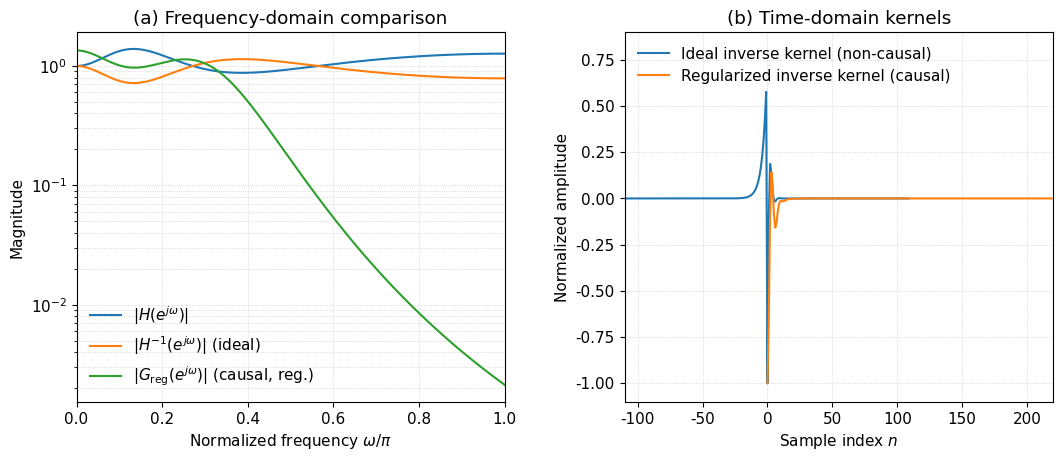

Recreate this plot in Python.
#!/usr/bin/env python3
# -*- coding: utf-8 -*-
"""
Figure 3 — Ideal inverse vs causal regularized inverse (theoretical demonstration, no data)
"""

import numpy as np
import matplotlib.pyplot as plt

# ----------------------------
# Global style
# ----------------------------
plt.rcParams.update({
    "font.family": "DejaVu Sans",
    "font.size": 11
})

# ----------------------------
# Utility functions
# ----------------------------
def freq_response(b, a, w):
    ejw = np.exp(-1j * w)
    num = np.zeros_like(w, dtype=complex)
    den = np.zeros_like(w, dtype=complex)
    for k, bk in enumerate(b):
        num += bk * ejw**k
    for k, ak in enumerate(a):
        den += ak * ejw**k
    return num / den

def poly_from_roots_zminus1(roots):
    coeff = np.array([1.0])
    for r in roots:
        coeff = np.convolve(coeff, np.array([1.0, -r], dtype=complex))
    return coeff

def reflect_outside_unit_circle(zeros):
    z_new = []
    for z0 in zeros:
        if np.abs(z0) > 1.0:
            z_new.append(1.0 / np.conjugate(z0))
        else:
            z_new.append(z0)
    return np.array(z_new, dtype=complex)

def stable_iir_inverse_coeffs(b, a):
    return np.array(a, dtype=complex), np.array(b, dtype=complex)

# ----------------------------
# Forward system H(z)
# ----------------------------
poles = np.array([0.65 + 0.25j, 0.65 - 0.25j])
zeros = np.array([1.35 + 0.0j, 0.30 + 0.40j, 0.30 - 0.40j])

b = poly_from_roots_zminus1(zeros)
a = poly_from_roots_zminus1(poles)

H0 = np.sum(b) / np.sum(a)
b /= H0

zeros_min = reflect_outside_unit_circle(zeros)
b_min = poly_from_roots_zminus1(zeros_min) / H0

# ----------------------------
# Frequency domain
# ----------------------------
nfft = 4096
w = np.linspace(0, np.pi, 2049)
w_norm = w / np.pi

H = freq_response(b, a, w)
H_inv_ideal = 1.0 / H

b_inv0, a_inv0 = stable_iir_inverse_coeffs(b_min, a)
G0 = freq_response(b_inv0, a_inv0, w)

lam = 2e-3
weight = 1.0 + (w_norm**6) / lam
G_reg = G0 / weight

# ----------------------------
# Time-domain kernels
# ----------------------------
Hfull = np.zeros(nfft, dtype=complex)
Hfull[:nfft//2 + 1] = np.interp(
    np.linspace(0, np.pi, nfft//2 + 1), w, H_inv_ideal
)
Hfull[nfft//2 + 1:] = np.conjugate(Hfull[1:nfft//2][::-1])
g_ideal = np.real(np.fft.fftshift(np.fft.ifft(Hfull)))

Gfull = np.zeros(nfft, dtype=complex)
Gfull[:nfft//2 + 1] = np.interp(
    np.linspace(0, np.pi, nfft//2 + 1), w, G_reg
)
Gfull[nfft//2 + 1:] = np.conjugate(Gfull[1:nfft//2][::-1])
g_reg = np.real(np.fft.ifft(Gfull))

g_ideal /= np.max(np.abs(g_ideal))
g_reg /= np.max(np.abs(g_reg))

N = 220
n0 = nfft // 2
n_ideal = np.arange(-N//2, N//2)
n_reg = np.arange(0, N)

# ----------------------------
# Plot
# ----------------------------
fig, axes = plt.subplots(1, 2, figsize=(12.6, 4.8))
plt.subplots_adjust(wspace=0.28)

# (a) Frequency domain
ax = axes[0]
ax.plot(w_norm, np.abs(H), lw=1.5, label=r"$|H(e^{j\omega})|$")
ax.plot(w_norm, np.abs(H_inv_ideal), lw=1.5,
        label=r"$|H^{-1}(e^{j\omega})|$ (ideal)")
ax.plot(w_norm, np.abs(G_reg), lw=1.5,
        label=r"$|G_{\mathrm{reg}}(e^{j\omega})|$ (causal, reg.)")
ax.set_yscale("log")
ax.set_xlim(0, 1)
ax.set_xlabel(r"Normalized frequency $\omega/\pi$")
ax.set_ylabel("Magnitude")
ax.set_title("(a) Frequency-domain comparison")
ax.grid(True, which="both", linestyle=":", linewidth=0.6, alpha=0.6)
ax.legend(frameon=False, loc="lower left")

# (b) Time domain
ax = axes[1]
ax.plot(n_ideal, g_ideal[n0-N//2:n0+N//2],
        lw=1.5, label="Ideal inverse kernel (non-causal)")
ax.plot(n_reg, g_reg[:N],
        lw=1.5, label="Regularized inverse kernel (causal)")
ax.set_xlim(-N//2, N)
ax.set_ylim(-1.1, 0.9)
ax.set_xlabel(r"Sample index $n$")
ax.set_ylabel("Normalized amplitude")
ax.set_title("(b) Time-domain kernels")
ax.grid(True, which="both", linestyle=":", linewidth=0.6, alpha=0.6)
ax.legend(frameon=False, loc="upper left")

# Save
fig.savefig("Fig03_ideal_vs_causal_regularized_inverse.png",
            dpi=300, bbox_inches="tight")
fig.savefig("Fig03_ideal_vs_causal_regularized_inverse.pdf",
            bbox_inches="tight")
